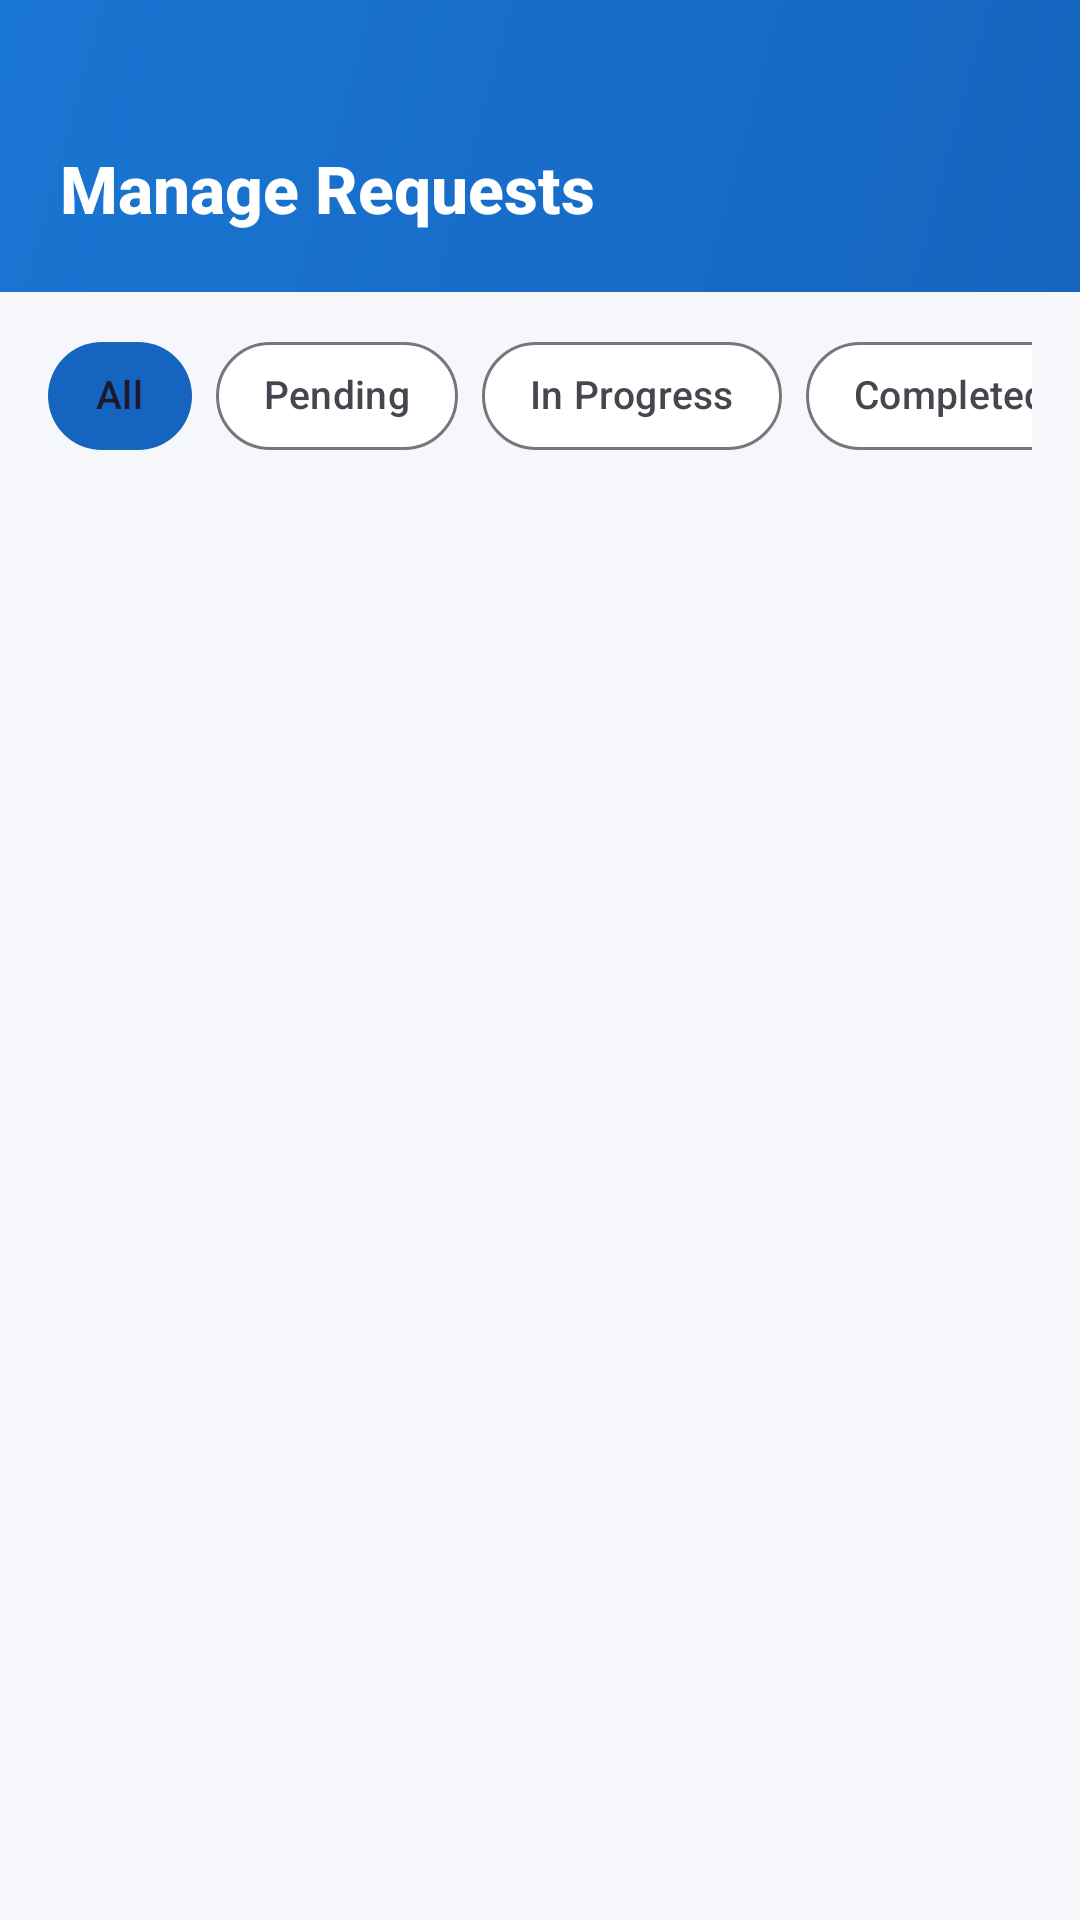

Produce the Android XML layout that renders to this screen, including the resource entries it uses.
<!-- AndroidManifest.xml: application theme Theme.HomeServ -->
<!-- res/layout/fragment_admin_requests.xml -->
<?xml version="1.0" encoding="utf-8"?>
<androidx.coordinatorlayout.widget.CoordinatorLayout
    xmlns:android="http://schemas.android.com/apk/res/android"
    xmlns:app="http://schemas.android.com/apk/res-auto"
    android:layout_width="match_parent"
    android:layout_height="match_parent"
    android:background="@color/background">

    <LinearLayout
        android:layout_width="match_parent"
        android:layout_height="wrap_content"
        android:background="@drawable/bg_primary_gradient"
        android:orientation="vertical"
        android:paddingStart="@dimen/header_padding_horizontal"
        android:paddingTop="48dp"
        android:paddingEnd="@dimen/header_padding_horizontal"
        android:paddingBottom="20dp">

        <TextView
            android:layout_width="wrap_content"
            android:layout_height="wrap_content"
            android:fontFamily="sans-serif-medium"
            android:text="Manage Requests"
            android:textColor="@color/text_on_primary"
            android:textSize="@dimen/text_header"
            android:textStyle="bold" />

    </LinearLayout>

    <LinearLayout
        android:layout_width="match_parent"
        android:layout_height="match_parent"
        android:layout_marginTop="96dp"
        android:orientation="vertical">

        
        <ProgressBar
            android:id="@+id/progressBar"
            android:layout_width="wrap_content"
            android:layout_height="wrap_content"
            android:layout_gravity="center_horizontal"
            android:layout_marginTop="8dp"
            android:visibility="gone" />

        
        <HorizontalScrollView
            android:layout_width="match_parent"
            android:layout_height="wrap_content"
            android:paddingStart="@dimen/screen_padding_horizontal"
            android:paddingTop="12dp"
            android:paddingEnd="@dimen/screen_padding_horizontal"
            android:paddingBottom="8dp"
            android:scrollbars="none">

            <com.google.android.material.chip.ChipGroup
                android:id="@+id/chipGroup"
                android:layout_width="wrap_content"
                android:layout_height="wrap_content"
                app:singleSelection="true"
                app:selectionRequired="true">

                <com.google.android.material.chip.Chip
                    android:id="@+id/chipAll"
                    style="@style/Widget.HomeServ.Chip"
                    android:layout_width="wrap_content"
                    android:layout_height="wrap_content"
                    android:checked="true"
                    android:text="All" />

                <com.google.android.material.chip.Chip
                    android:id="@+id/chipPending"
                    style="@style/Widget.HomeServ.Chip"
                    android:layout_width="wrap_content"
                    android:layout_height="wrap_content"
                    android:text="Pending" />

                <com.google.android.material.chip.Chip
                    android:id="@+id/chipInProgress"
                    style="@style/Widget.HomeServ.Chip"
                    android:layout_width="wrap_content"
                    android:layout_height="wrap_content"
                    android:text="In Progress" />

                <com.google.android.material.chip.Chip
                    android:id="@+id/chipCompleted"
                    style="@style/Widget.HomeServ.Chip"
                    android:layout_width="wrap_content"
                    android:layout_height="wrap_content"
                    android:text="Completed" />

                <com.google.android.material.chip.Chip
                    android:id="@+id/chipCancelled"
                    style="@style/Widget.HomeServ.Chip"
                    android:layout_width="wrap_content"
                    android:layout_height="wrap_content"
                    android:text="Cancelled" />

            </com.google.android.material.chip.ChipGroup>

        </HorizontalScrollView>

        <androidx.recyclerview.widget.RecyclerView
            android:id="@+id/rvRequests"
            android:layout_width="match_parent"
            android:layout_height="0dp"
            android:layout_weight="1"
            android:paddingTop="4dp"
            android:paddingBottom="16dp"
            android:clipToPadding="false" />

        <LinearLayout
            android:id="@+id/layoutEmpty"
            android:layout_width="match_parent"
            android:layout_height="0dp"
            android:layout_weight="1"
            android:gravity="center"
            android:orientation="vertical"
            android:visibility="gone">

            <TextView
                android:layout_width="wrap_content"
                android:layout_height="wrap_content"
                android:fontFamily="sans-serif-medium"
                android:text="No requests found"
                android:textColor="@color/text_secondary"
                android:textSize="@dimen/text_body" />

        </LinearLayout>

    </LinearLayout>

</androidx.coordinatorlayout.widget.CoordinatorLayout>
<!-- resources referenced by this layout -->
<resources>
  <color name="background">#F5F7FA</color>
  <color name="text_on_primary">#FFFFFF</color>
  <color name="text_secondary">#757575</color>
  <dimen name="header_padding_horizontal">20dp</dimen>
  <dimen name="screen_padding_horizontal">16dp</dimen>
  <dimen name="text_body">14sp</dimen>
  <dimen name="text_header">22sp</dimen>
  <!-- drawable bg_primary_gradient (drawable) -->
  <?xml version="1.0" encoding="utf-8"?>
  <shape xmlns:android="http://schemas.android.com/apk/res/android"
      android:shape="rectangle">
      <gradient
          android:angle="135"
          android:startColor="#1565C0"
          android:endColor="#1976D2"
          android:type="linear" />
  </shape>
  <style name="Widget.HomeServ.Chip" parent="Widget.Material3.Chip.Filter">
          <item name="android:textSize">@dimen/text_label_medium</item>
          <item name="chipCornerRadius">@dimen/chip_radius</item>
          <item name="chipMinHeight">@dimen/chip_height</item>
          <item name="chipBackgroundColor">@color/chip_bg_selector</item>
          <item name="android:textColor">@color/chip_text_selector</item>
          <item name="checkedIconVisible">false</item>
      </style>
  <style name="Theme.HomeServ" parent="Theme.Material3.Light.NoActionBar">
          <item name="colorPrimary">@color/primary</item>
          <item name="colorPrimaryVariant">@color/primary_dark</item>
          <item name="colorOnPrimary">@color/text_on_primary</item>
          <item name="colorSecondary">@color/primary_light</item>
          <item name="colorOnSecondary">@color/primary</item>
          <item name="colorError">@color/error</item>
          <item name="colorOnError">@color/text_on_primary</item>
          <item name="android:colorBackground">@color/background</item>
          <item name="colorSurface">@color/surface</item>
          <item name="colorOnSurface">@color/text_primary</item>
          <item name="android:statusBarColor">@color/primary</item>
          <item name="android:windowLightStatusBar">false</item>
          <item name="android:navigationBarColor">@color/surface</item>
          <item name="android:fontFamily">sans-serif</item>
          <item name="colorControlHighlight">#1A1565C0</item>
          <item name="shapeAppearanceMediumComponent">@style/ShapeAppearance.HomeServ.MediumComponent</item>
          <item name="shapeAppearanceLargeComponent">@style/ShapeAppearance.HomeServ.LargeComponent</item>
      </style>
  <dimen name="text_label_medium">13sp</dimen>
  <dimen name="chip_radius">20dp</dimen>
  <dimen name="chip_height">36dp</dimen>
  <color name="primary">#1565C0</color>
  <color name="primary_dark">#0D47A1</color>
  <color name="primary_light">#E3F2FD</color>
  <color name="error">#C62828</color>
  <color name="surface">#FFFFFF</color>
  <color name="text_primary">#212121</color>
  <style name="ShapeAppearance.HomeServ.MediumComponent" parent="ShapeAppearance.Material3.MediumComponent">
          <item name="cornerFamily">rounded</item>
          <item name="cornerSize">12dp</item>
      </style>
  <style name="ShapeAppearance.HomeServ.LargeComponent" parent="ShapeAppearance.Material3.LargeComponent">
          <item name="cornerFamily">rounded</item>
          <item name="cornerSize">16dp</item>
      </style>
</resources>
